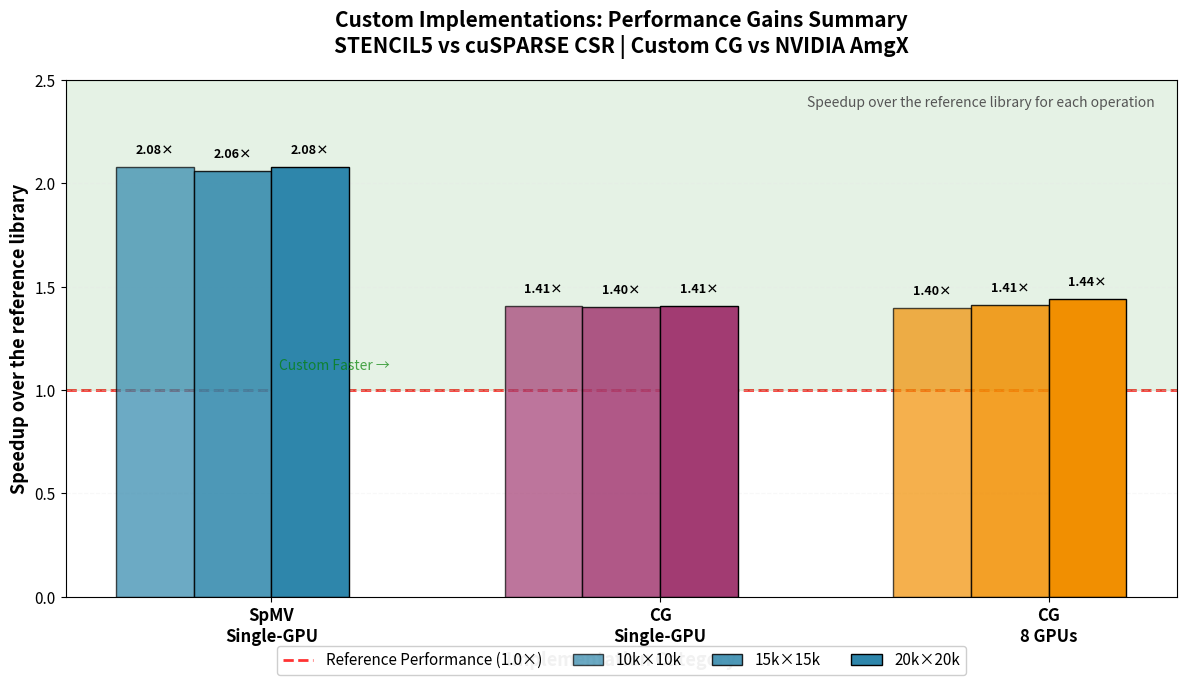

This figure's Python source: (Note: this script raises an exception after producing the figure.)
#!/usr/bin/env python3
"""
Generate performance summary plot: All custom implementations vs references
Shows speedup gains in a single digestible visualization
"""

import matplotlib.pyplot as plt
import numpy as np

# Data: Speedup = Custom / Reference (>1.0 means custom is faster)
categories = ['SpMV\nSingle-GPU', 'CG\nSingle-GPU', 'CG\n8 GPUs']

# Speedup for each problem size
speedups_10k = [
    2.08,  # SpMV: STENCIL5 vs cuSPARSE CSR (6.77/3.25)
    1.409, # CG 1 GPU: Custom vs AmgX (188.7/133.9)
    1.399  # CG 8 GPUs: Custom vs AmgX (27.0/19.3)
]

speedups_15k = [
    2.06,  # SpMV: STENCIL5 vs cuSPARSE CSR (15.00/7.29)
    1.400, # CG 1 GPU: Custom vs AmgX (420.0/300.1)
    1.411  # CG 8 GPUs: Custom vs AmgX (57.0/40.4)
]

speedups_20k = [
    2.08,  # SpMV: STENCIL5 vs cuSPARSE CSR (26.77/12.86)
    1.405, # CG 1 GPU: Custom vs AmgX (746.7/531.4)
    1.441  # CG 8 GPUs: Custom vs AmgX (102.3/71.0)
]

# Average speedups
speedups_avg = [
    np.mean([speedups_10k[i], speedups_15k[i], speedups_20k[i]])
    for i in range(3)
]

# Colors
color_spmv = '#2E86AB'   # Blue
color_cg_1 = '#A23B72'   # Purple
color_cg_8 = '#F18F01'   # Orange
colors = [color_spmv, color_cg_1, color_cg_8]

# Font sizes
plt.rcParams['font.size'] = 11
plt.rcParams['axes.labelsize'] = 12
plt.rcParams['axes.titlesize'] = 14
plt.rcParams['legend.fontsize'] = 10

# ============================================================================
# Main Performance Summary Figure
# ============================================================================
fig, ax = plt.subplots(figsize=(12, 7))

x = np.arange(len(categories))
width = 0.2

# Plot bars for each problem size
bars1 = ax.bar(x - 1.5*width, speedups_10k, width, label='10k×10k',
               color=colors, alpha=0.7, edgecolor='black', linewidth=1)
bars2 = ax.bar(x - 0.5*width, speedups_15k, width, label='15k×15k',
               color=colors, alpha=0.85, edgecolor='black', linewidth=1)
bars3 = ax.bar(x + 0.5*width, speedups_20k, width, label='20k×20k',
               color=colors, alpha=1.0, edgecolor='black', linewidth=1)

# Reference line at 1.0× (equal performance)
ax.axhline(y=1.0, color='red', linestyle='--', linewidth=2, alpha=0.8,
           label='Reference Performance (1.0×)', zorder=0)

# Styling
ax.set_xlabel('Implementation Category', fontweight='bold', fontsize=13)
ax.set_ylabel('Speedup over the reference library', fontweight='bold', fontsize=13)
ax.set_title('Custom Implementations: Performance Gains Summary\n' +
             'STENCIL5 vs cuSPARSE CSR | Custom CG vs NVIDIA AmgX',
             fontweight='bold', fontsize=15, pad=20)
ax.set_xticks(x)
ax.set_xticklabels(categories, fontsize=12, fontweight='bold')
ax.legend(loc='upper center', framealpha=0.95, fontsize=11, ncol=4,
          bbox_to_anchor=(0.5, -0.08))
ax.grid(axis='y', alpha=0.3, linestyle='--', color='#E8E8E8')
ax.set_axisbelow(True)
ax.set_ylim(0, 2.5)

# Add value labels on bars
for bars in [bars1, bars2, bars3]:
    for bar in bars:
        height = bar.get_height()
        label_text = f'{height:.2f}×' if height > 1.5 else f'{height:.2f}×'
        ax.text(bar.get_x() + bar.get_width()/2., height + 0.05,
                label_text,
                ha='center', va='bottom', fontsize=9, fontweight='bold')

# Add shaded region for "custom faster" zone
ax.axhspan(1.0, 2.5, alpha=0.1, color='green', zorder=0)
ax.text(0.02, 1.1, 'Custom Faster →', transform=ax.transData,
        fontsize=10, style='italic', color='green', alpha=0.7)

# Key findings as subtitle annotation (no overlap with legend)
ax.text(0.98, 0.97, 'Speedup over the reference library for each operation',
        transform=ax.transAxes, fontsize=10, fontstyle='italic',
        verticalalignment='top', horizontalalignment='right',
        color='#555555')

plt.tight_layout()
plt.savefig('docs/figures/performance_summary.png', dpi=300, bbox_inches='tight')
print('✓ Generated: docs/figures/performance_summary.png')
plt.close()

# ============================================================================
# Alternative: Compact Version for README Top
# ============================================================================
fig, ax = plt.subplots(figsize=(10, 5))

# Use average speedups for cleaner view
bars = ax.bar(x, speedups_avg, color=colors, alpha=0.9,
              edgecolor='black', linewidth=1.5, width=0.6)

# Reference line
ax.axhline(y=1.0, color='red', linestyle='--', linewidth=2, alpha=0.8,
           label='Reference (1.0×)', zorder=0)

# Styling
ax.set_xlabel('Implementation Category', fontweight='bold', fontsize=12)
ax.set_ylabel('Average Speedup vs Reference', fontweight='bold', fontsize=12)
ax.set_title('Speedup over cuSPARSE (SpMV) and NVIDIA AmgX (CG)\n' +
             'Average Performance Gains Across All Problem Sizes',
             fontweight='bold', fontsize=14, pad=15)
ax.set_xticks(x)
ax.set_xticklabels(categories, fontsize=11, fontweight='bold')
ax.legend(loc='upper right', framealpha=0.95, fontsize=10)
ax.grid(axis='y', alpha=0.3, linestyle='--', color='#E8E8E8')
ax.set_axisbelow(True)
ax.set_ylim(0, 2.5)

# Add value labels
for i, (bar, speedup) in enumerate(zip(bars, speedups_avg)):
    height = bar.get_height()
    percentage = int((height - 1) * 100)
    ax.text(bar.get_x() + bar.get_width()/2., height + 0.05,
            f'{height:.2f}×\n(+{percentage}%)',
            ha='center', va='bottom', fontsize=10, fontweight='bold')

# Add reference labels
ref_labels = ['vs cuSPARSE\nCSR', 'vs AmgX\nCG', 'vs AmgX\nCG']
for i, label in enumerate(ref_labels):
    ax.text(i, 0.15, label, ha='center', va='bottom',
            fontsize=9, style='italic', color='gray')

# Shaded region
ax.axhspan(1.0, 2.5, alpha=0.1, color='green', zorder=0)

plt.tight_layout()
plt.savefig('docs/figures/performance_summary_compact.png', dpi=300, bbox_inches='tight')
print('✓ Generated: docs/figures/performance_summary_compact.png')
plt.close()

# ============================================================================
# Alternative: Horizontal bars for better readability
# ============================================================================
fig, ax = plt.subplots(figsize=(10, 6))

categories_detailed = [
    'SpMV Single-GPU\n(STENCIL5 vs cuSPARSE CSR)',
    'CG Single-GPU\n(Custom vs AmgX)',
    'CG Multi-GPU (8×)\n(Custom vs AmgX)'
]

y = np.arange(len(categories_detailed))

# Create horizontal bars
bars = ax.barh(y, speedups_20k, color=colors, alpha=0.9,
               edgecolor='black', linewidth=1.5, height=0.6)

# Reference line
ax.axvline(x=1.0, color='red', linestyle='--', linewidth=2, alpha=0.8,
           label='Reference (1.0×)', zorder=0)

# Styling
ax.set_xlabel('Speedup over the reference library', fontweight='bold', fontsize=12)
ax.set_title('Speedup over cuSPARSE (SpMV) and NVIDIA AmgX (CG)\n' +
             '20k×20k grid, 400M unknowns, A100-SXM4-80GB',
             fontweight='bold', fontsize=14, pad=15)
ax.set_yticks(y)
ax.set_yticklabels(categories_detailed, fontsize=10)
ax.legend(loc='lower right', framealpha=0.95, fontsize=10)
ax.grid(axis='x', alpha=0.3, linestyle='--', color='#E8E8E8')
ax.set_axisbelow(True)
ax.set_xlim(0, 2.5)

# Add value labels
for i, (bar, speedup) in enumerate(zip(bars, speedups_20k)):
    width = bar.get_width()
    percentage = int((width - 1) * 100)
    ax.text(width + 0.05, bar.get_y() + bar.get_height()/2.,
            f'{width:.2f}×',
            ha='left', va='center', fontsize=11, fontweight='bold')

# Shaded region
ax.axvspan(1.0, 2.5, alpha=0.1, color='green', zorder=0)
ax.text(1.05, 2.5, 'Custom faster →', fontsize=10, style='italic',
        color='green', alpha=0.7, va='center')

plt.tight_layout()
plt.savefig('docs/figures/performance_summary_horizontal.png', dpi=300, bbox_inches='tight')
print('✓ Generated: docs/figures/performance_summary_horizontal.png')
plt.close()

print('\n✓ All performance summary plots generated successfully!')
print('  - performance_summary.png (detailed with all sizes)')
print('  - performance_summary_compact.png (clean average view)')
print('  - performance_summary_horizontal.png (horizontal bars)')
